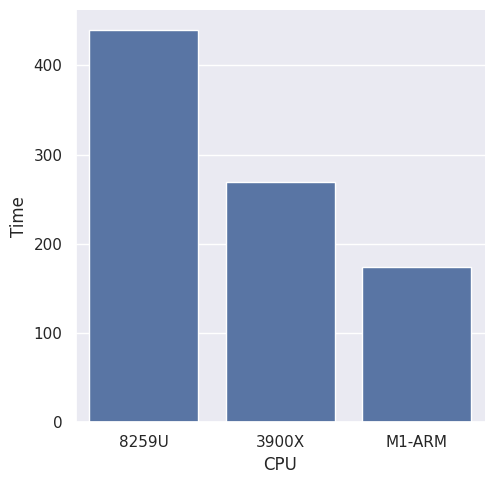

Generate this figure with matplotlib:
#!/usr/bin/env python3
# -*- coding: utf-8 -*-

#plot total wall clock time to complete AFNI_data6 https://afni.nimh.nih.gov/pub/dist/doc/htmldoc/background_install/unix_tutorial/misc/install.data.html
# s01.ap.simple  

import pandas as pd
import seaborn as sns
import matplotlib.pyplot as plt
#MacBook i5-8259U
#Ubuntu 3900X
#MacBook Air M1
df = pd.DataFrame({'CPU': ['8259U','3900X','M1-ARM'],
					'Time': [440, 269, 174]})


sns.set()
sns.catplot(x="CPU", y="Time", kind="bar", data=df)
plt.savefig('afni.png', dpi=300)
